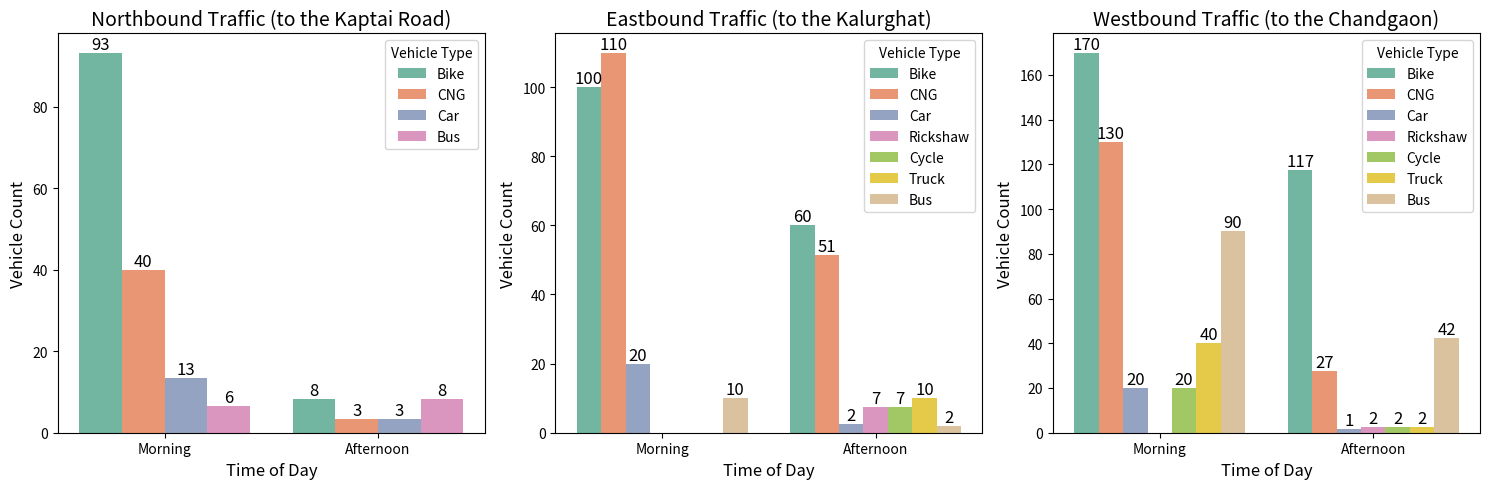

Here is the Python script that generated this plot:
from matplotlib.gridspec import GridSpec
import pandas as pd
import matplotlib.pyplot as plt
import seaborn as sns


north_dir = {
    "Time of Day": [
        "Morning",
        "Morning",
        "Morning",
        "Afternoon",
        "Afternoon",
        "Afternoon",
    ],
    "Lane Type": ["U-Turn", "Right", "Left", "U-Turn", "Right", "Left"],
    "Bike": [160, 0, 120, 0, 0, 25],
    "CNG": [0, 0, 120, 0, 0, 10],
    "Car": [0, 0, 40, 0, 0, 10],
    "Bus": [0, 0, 20, 0, 0, 25],
    # "Total Vehicles": [160, 0, 300, 0, 0, 70],
}

north_dir_df = pd.DataFrame(north_dir)

north_dir_df_melted = north_dir_df.melt(
    id_vars=["Time of Day", "Lane Type"], var_name="Vehicle Type", value_name="Count"
)


east_dir_data = {
    "Time of Day": ["Morning", "Morning", "Afternoon", "Afternoon"],
    "Lane Type": ["Right", "Through", "Right", "Through"],
    "Bike": [120, 80, 30, 90],
    "CNG": [100, 120, 85, 18],
    "Car": [40, 0, 5, 0],
    "Rickshaw": [0, 0, 10, 5],
    "Cycle": [0, 0, 0, 15],
    "Truck": [0, 0, 0, 20],
    "Bus": [0, 20, 4, 0],
    # "Total Vehicles": [260, 220, 134, 148],
}


east_dir_df = pd.DataFrame(east_dir_data)

east_dir_df_melted = east_dir_df.melt(
    id_vars=["Time of Day", "Lane Type"], var_name="Vehicle Type", value_name="Count"
)


west_dir_data = {
    "Time of Day": ["Morning", "Morning", "Afternoon", "Afternoon"],
    "Lane Type": ["Left", "Through", "Left", "Through"],
    "Bike": [200, 140, 35, 200],
    "CNG": [140, 120, 35, 20],
    "Car": [0, 40, 3, 0],
    "Rickshaw": [0, 0, 0, 5],
    "Cycle": [20, 20, 5, 0],
    "Truck": [40, 40, 5, 0],
    "Bus": [80, 100, 75, 10],
    # "Total Vehicles": [480, 460, 158, 235]
}

west_dir_df = pd.DataFrame(west_dir_data)

west_dir_df_melted = west_dir_df.melt(
    id_vars=["Time of Day", "Lane Type"], var_name="Vehicle Type", value_name="Count"
)


## -------------------- Plotting -------------------- ##


def add_value_labels(ax):
    """Function to add labels on top of bars, excluding zeros."""
    for p in ax.patches:
        height = p.get_height()
        if height > 0:  # Only annotate non-zero bars
            ax.annotate(
                f"{int(height)}",  # Convert height to integer
                (p.get_x() + p.get_width() / 2, height),  # Position on top of the bar
                ha="center",  # Center alignment
                va="bottom",  # Bottom alignment
                fontsize=12,
                color="black",
            )


fig = plt.figure(figsize=(15, 5))
gs = GridSpec(1, 3, figure=fig)

ax1 = fig.add_subplot(gs[0, 0])
sns.barplot(
    data=north_dir_df_melted,
    x="Time of Day",
    y="Count",
    hue="Vehicle Type",
    ax=ax1,
    palette="Set2",
    errorbar=None,
)
ax1.set_title("Northbound Traffic (to the Kaptai Road)", fontsize=14)
ax1.set_xlabel("Time of Day", fontsize=12)
ax1.set_ylabel("Vehicle Count", fontsize=12)
add_value_labels(ax1)
# ax1.grid(axis="y", linestyle="--", alpha=0.7)

ax2 = fig.add_subplot(gs[0, 1])
sns.barplot(
    data=east_dir_df_melted,
    x="Time of Day",
    y="Count",
    hue="Vehicle Type",
    ax=ax2,
    palette="Set2",
    errorbar=None,
)
ax2.set_title("Eastbound Traffic (to the Kalurghat)", fontsize=14)
ax2.set_xlabel("Time of Day", fontsize=12)
ax2.set_ylabel("Vehicle Count", fontsize=12)
add_value_labels(ax2)
# ax2.grid(axis="y", linestyle="--", alpha=0.7)

ax3 = fig.add_subplot(gs[0, 2])
sns.barplot(
    data=west_dir_df_melted,
    x="Time of Day",
    y="Count",
    hue="Vehicle Type",
    ax=ax3,
    palette="Set2",
    errorbar=None,
)
ax3.set_title("Westbound Traffic (to the Chandgaon)", fontsize=14)
ax3.set_xlabel("Time of Day", fontsize=12)
ax3.set_ylabel("Vehicle Count", fontsize=12)
add_value_labels(ax3)
# ax3.grid(axis="y", linestyle="--", alpha=0.7)
plt.tight_layout()
plt.savefig("traffic_table1.png", dpi=300, bbox_inches="tight")
plt.show()
